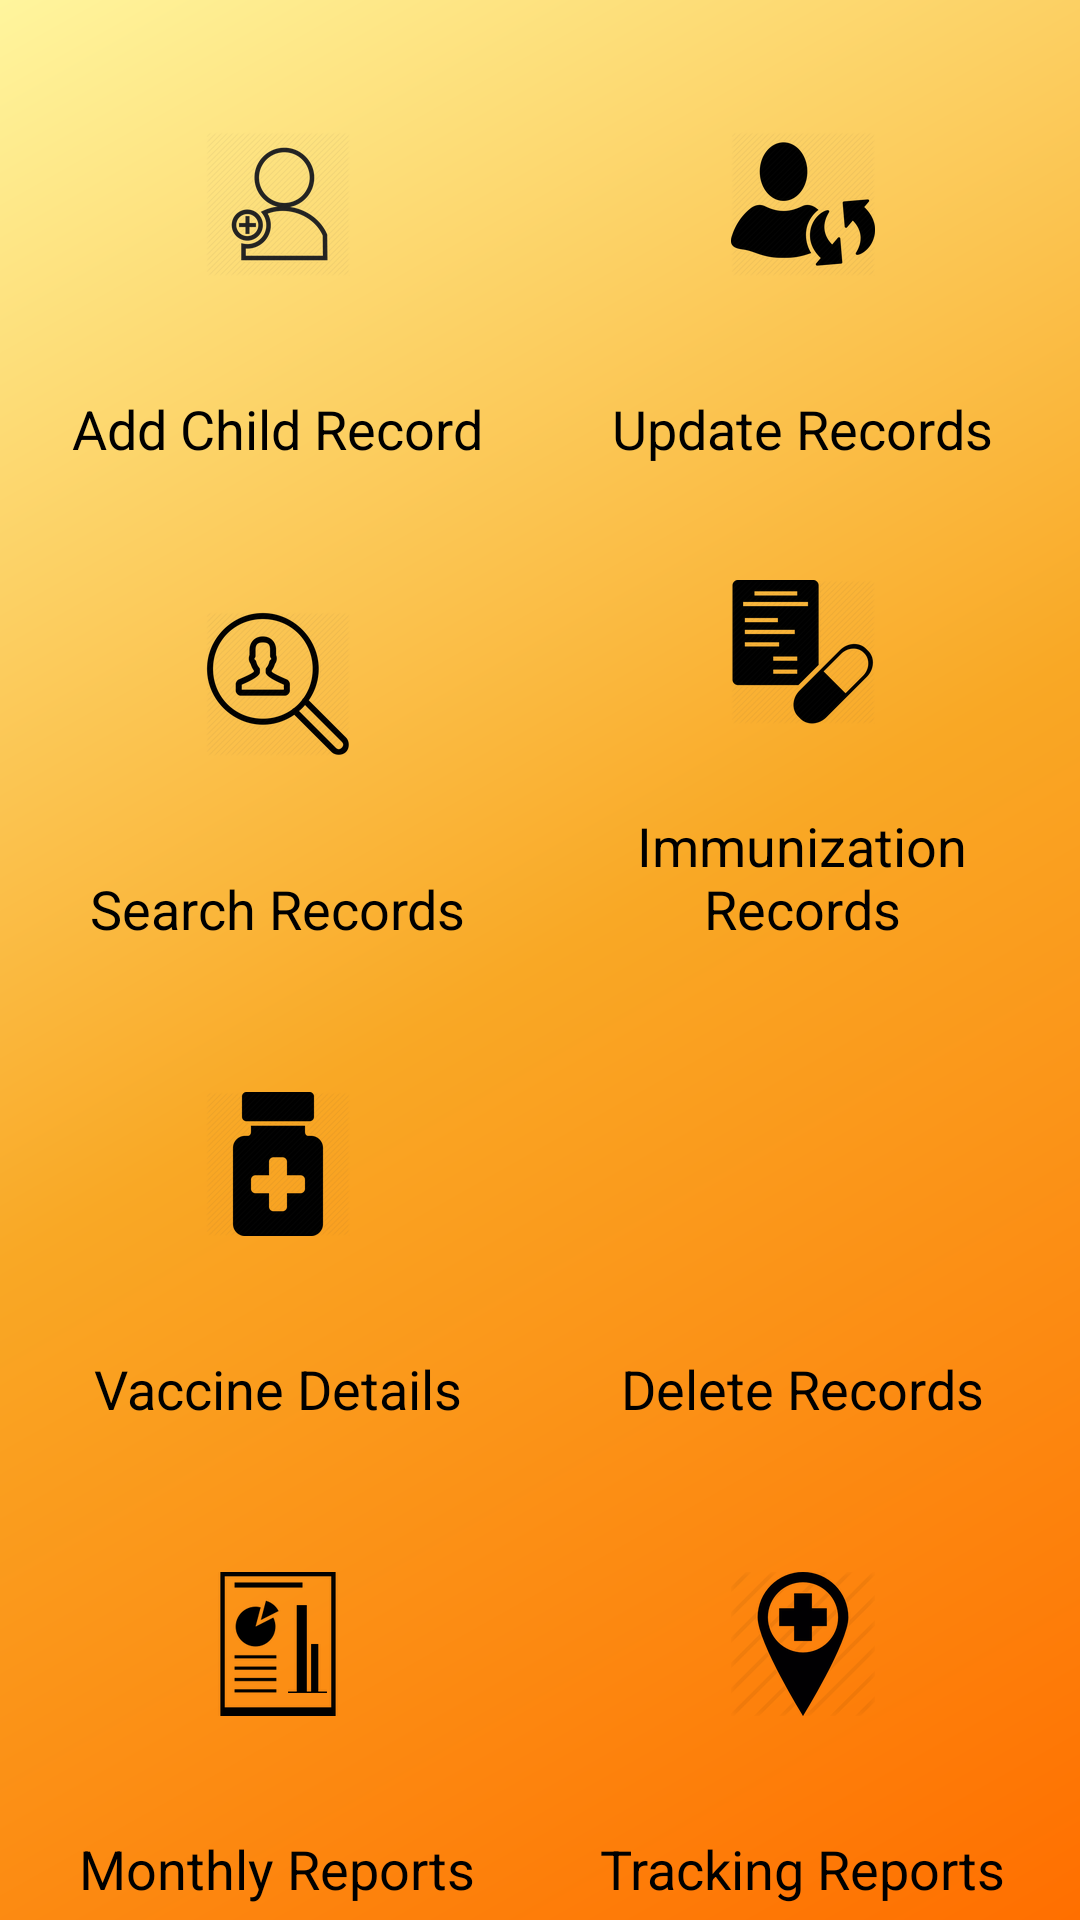

Produce the Android XML layout that renders to this screen, including the resource entries it uses.
<!-- AndroidManifest.xml: application theme AppTheme -->
<!-- res/layout/underfive_home.xml -->
<?xml version="1.0" encoding="utf-8"?>
<LinearLayout xmlns:android="http://schemas.android.com/apk/res/android"
    android:orientation="vertical"
    android:layout_width="match_parent"
    android:layout_height="match_parent"
    android:background="@drawable/bg_gradient"
    android:weightSum="4">

    <LinearLayout
        android:layout_width="match_parent"
        android:layout_height="match_parent"
        android:orientation="horizontal"
        android:weightSum="2"
        android:layout_margin="5dp"
        android:layout_weight="1">
        <LinearLayout
            android:layout_width="0dp"
            android:layout_height="match_parent"
            android:orientation="vertical"
            android:layout_weight="1"
            android:weightSum="2">
            <ImageButton
                android:layout_width="match_parent"
                android:layout_height="0dp"
                android:src="@mipmap/add_cr"
                android:id="@+id/AddNew"
                android:background="#00000000"
                android:layout_margin="2dp"
                android:layout_weight="2"/>

            <TextView
                android:layout_width="match_parent"
                android:layout_height="wrap_content"
                android:text="Add Child Record"
                android:textColor="@android:color/black"
                android:textSize="18sp"
                android:textAlignment="center"/>
        </LinearLayout>

        <LinearLayout
            android:layout_width="0dp"
            android:layout_height="match_parent"
            android:orientation="vertical"
            android:layout_weight="1"
            android:weightSum="2">
            <ImageButton
                android:layout_width="match_parent"
                android:layout_height="0dp"
                android:src="@mipmap/update_cr"
                android:id="@+id/Update"
                android:background="#00000000"
                android:layout_margin="2dp"
                android:layout_weight="2"/>
            <TextView
                android:layout_width="match_parent"
                android:layout_height="wrap_content"
                android:text="Update Records"
                android:textColor="@android:color/black"
                android:textSize="18sp"
                android:textAlignment="center"/>

        </LinearLayout>


    </LinearLayout>
    <LinearLayout
        android:layout_width="match_parent"
        android:layout_height="match_parent"
        android:orientation="horizontal"
        android:layout_weight="1"
        android:weightSum="2"
        android:layout_margin="5dp">
        <LinearLayout
            android:layout_width="0dp"
            android:layout_height="match_parent"
            android:orientation="vertical"
            android:layout_weight="1"
            android:weightSum="2"
            >
            <ImageButton
                android:layout_width="match_parent"
                android:layout_height="0dp"
                android:src="@mipmap/search"
                android:id="@+id/Search"
                android:background="#00000000"
                android:layout_margin="2dp"
                android:layout_weight="2"
                android:padding="2dp"/>
            <TextView
                android:layout_width="match_parent"
                android:layout_height="wrap_content"
                android:textColor="@android:color/black"
                android:textSize="18sp"
                android:textAlignment="center"
                android:text="Search Records" />

        </LinearLayout>
        <LinearLayout
            android:layout_width="0dp"
            android:layout_height="match_parent"
            android:orientation="vertical"
            android:layout_weight="1"
            android:weightSum="2">

            <ImageButton
                android:layout_width="match_parent"
                android:layout_height="0dp"
                android:src="@mipmap/health_report"
                android:id="@+id/hlthrep"
                android:background="#00000000"
                android:layout_margin="2dp"
                android:layout_weight="2"/>
            <TextView
                android:layout_width="match_parent"
                android:layout_height="wrap_content"
                android:textColor="@android:color/black"
                android:textSize="18sp"
                android:textAlignment="center"
                android:text="Immunization Records"/>

        </LinearLayout>
    </LinearLayout>

    <LinearLayout
        android:layout_width="match_parent"
        android:layout_height="match_parent"
        android:orientation="horizontal"
        android:layout_weight="1"
        android:weightSum="2"
        android:layout_margin="5dp">
        <LinearLayout
            android:layout_width="0dp"
            android:layout_height="match_parent"
            android:orientation="vertical"
            android:layout_weight="1"
            android:weightSum="2"
            >
            <ImageButton
                android:layout_width="match_parent"
                android:layout_height="0dp"
                android:src="@mipmap/vaccine"
                android:id="@+id/vacdet"
                android:background="#00000000"
                android:layout_margin="2dp"
                android:layout_weight="2"
                android:padding="2dp"/>
            <TextView
                android:layout_width="match_parent"
                android:layout_height="wrap_content"
                android:textColor="@android:color/black"
                android:textSize="18sp"
                android:textAlignment="center"
                android:text="Vaccine Details" />

        </LinearLayout>
        <LinearLayout
            android:layout_width="0dp"
            android:layout_height="match_parent"
            android:orientation="vertical"
            android:layout_weight="1"
            android:weightSum="2">

            <ImageButton
                android:layout_width="match_parent"
                android:layout_height="0dp"
                android:src="@mipmap/ic_delete_forever_black_48dp"
                android:id="@+id/delete"
                android:background="#00000000"
                android:layout_margin="2dp"
                android:layout_weight="2"/>
            <TextView
                android:layout_width="match_parent"
                android:layout_height="wrap_content"
                android:textColor="@android:color/black"
                android:textSize="18sp"
                android:textAlignment="center"
                android:text="Delete Records"/>

        </LinearLayout>





    </LinearLayout>

    <LinearLayout
        android:layout_width="match_parent"
        android:layout_height="match_parent"
        android:orientation="horizontal"
        android:layout_weight="1"
        android:weightSum="2"
        android:layout_margin="5dp">
        <LinearLayout
            android:layout_width="0dp"
            android:layout_height="match_parent"
            android:orientation="vertical"
            android:layout_weight="1"
            android:weightSum="2"
            >
            <ImageButton
                android:layout_width="match_parent"
                android:layout_height="0dp"
                android:src="@mipmap/monthrep"
                android:id="@+id/monthrep"
                android:background="#00000000"
                android:layout_margin="2dp"
                android:layout_weight="2"
                android:padding="2dp"/>
            <TextView
                android:layout_width="match_parent"
                android:layout_height="wrap_content"
                android:textColor="@android:color/black"
                android:textSize="18sp"
                android:textAlignment="center"
                android:text="Monthly Reports" />

        </LinearLayout>
        <LinearLayout
            android:layout_width="0dp"
            android:layout_height="match_parent"
            android:orientation="vertical"
            android:layout_weight="1"
            android:weightSum="2">

            <ImageButton
                android:layout_width="match_parent"
                android:layout_height="0dp"
                android:src="@mipmap/trackrec"
                android:id="@+id/trackrec"
                android:background="#00000000"
                android:layout_margin="2dp"
                android:layout_weight="2"/>
            <TextView
                android:layout_width="match_parent"
                android:layout_height="wrap_content"
                android:textColor="@android:color/black"
                android:textSize="18sp"
                android:textAlignment="center"
                android:text="Tracking Reports"/>

        </LinearLayout>

    </LinearLayout>








</LinearLayout>
<!-- resources referenced by this layout -->
<resources>
  <!-- drawable bg_gradient (drawable) -->
  <?xml version="1.0" encoding="utf-8"?>
  <shape xmlns:android="http://schemas.android.com/apk/res/android">
      <gradient
          android:startColor="#FFF59D"
          android:centerColor="#F9A825"
  
          android:angle="315"
          android:endColor="#FF6F00"
          />
  </shape>
  <!-- mipmap add_cr: png bitmap (mipmap-hdpi, 6305 bytes) -->
  <!-- mipmap health_report: png bitmap (mipmap-hdpi, 5137 bytes) -->
  <!-- mipmap monthrep: png bitmap (mipmap-hdpi, 1696 bytes) -->
  <!-- mipmap search: png bitmap (mipmap-hdpi, 5885 bytes) -->
  <!-- mipmap trackrec: png bitmap (mipmap-hdpi, 3534 bytes) -->
  <!-- mipmap update_cr: png bitmap (mipmap-hdpi, 4922 bytes) -->
  <!-- mipmap vaccine: png bitmap (mipmap-hdpi, 4903 bytes) -->
  <style name="AppTheme" parent="Theme.AppCompat.Light.NoActionBar">
          
          <item name="colorPrimary">@color/colorPrimary</item>
          <item name="colorPrimaryDark">@color/colorPrimaryDark</item>
          <item name="colorAccent">@color/colorAccent</item>
      </style>
  <color name="colorPrimary">#FFF59D</color>
  <color name="colorPrimaryDark">#F9A825</color>
  <color name="colorAccent">#FF6F00</color>
</resources>
